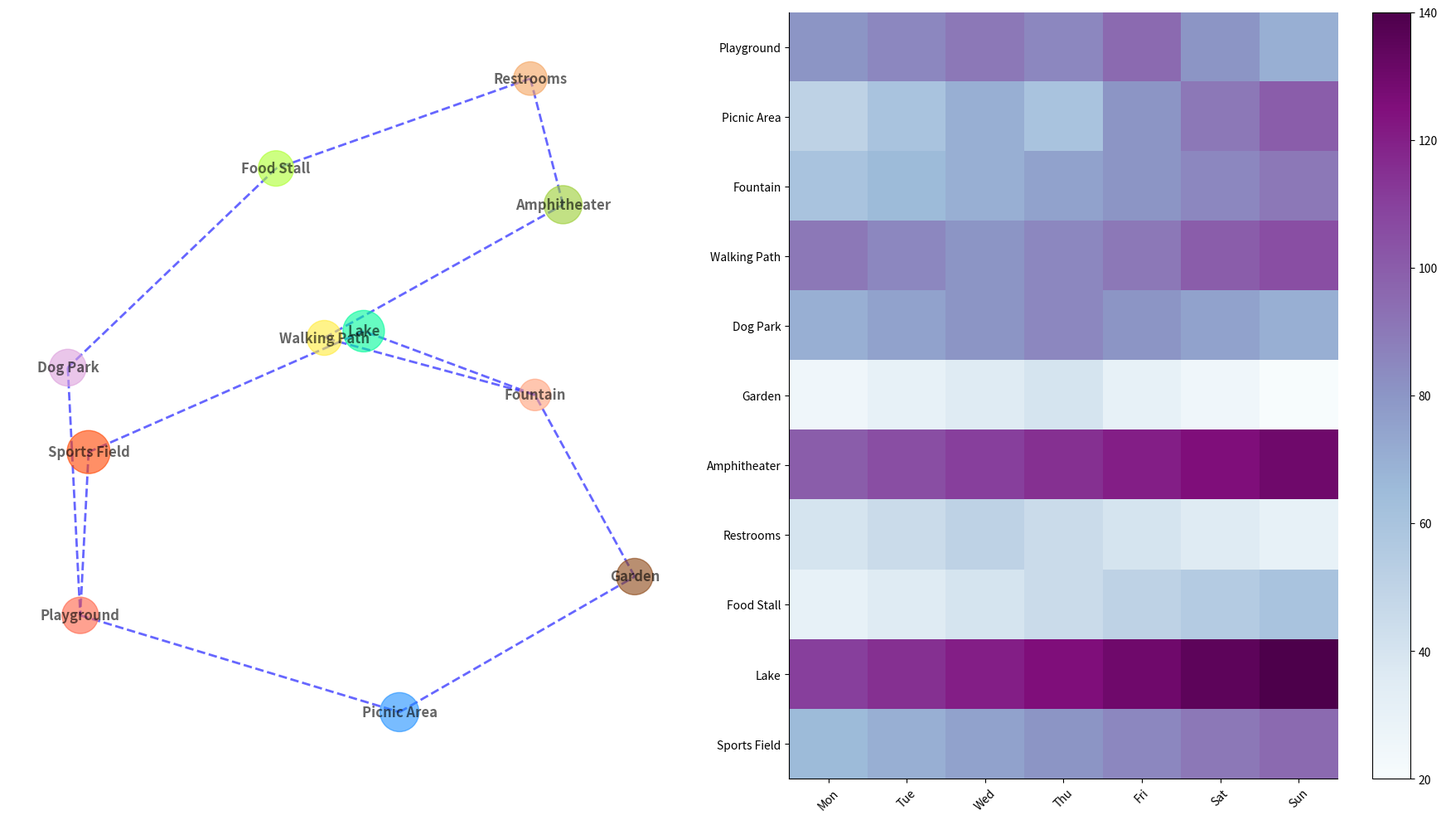

This chart was generated by the following Python code:
import matplotlib.pyplot as plt
import networkx as nx
import numpy as np

# Adding new features
features = [
    "Playground", "Picnic Area", "Fountain", "Walking Path", 
    "Dog Park", "Garden", "Amphitheater", "Restrooms", "Food Stall",
    "Lake", "Sports Field"
]

# Adding new connections including new features
connections = [
    ("Playground", "Picnic Area"),
    ("Picnic Area", "Garden"),
    ("Garden", "Fountain"),
    ("Fountain", "Walking Path"),
    ("Walking Path", "Amphitheater"),
    ("Amphitheater", "Restrooms"),
    ("Restrooms", "Food Stall"),
    ("Food Stall", "Dog Park"),
    ("Dog Park", "Playground"),
    ("Fountain", "Lake"),
    ("Lake", "Sports Field"),
    ("Sports Field", "Playground")
]

G = nx.DiGraph()
G.add_nodes_from(features)
G.add_edges_from(connections)

pos = nx.spring_layout(G, seed=42)
node_colors = ['#ff6347', '#1e90ff', '#ffa07a', '#ffeb3b', '#dda0dd', '#8b4513', '#9acd32', '#f4a460', '#adff2f', '#00fa9a', '#ff4500']
node_sizes = [1000, 1150, 750, 920, 1020, 1000, 1100, 850, 950, 1300, 1400]

# Extending visitor_interactions to include new features
visitor_interactions = np.array([
    [80, 85, 90, 85, 95, 80, 70],
    [50, 60, 70, 60, 80, 90, 100],
    [60, 65, 70, 75, 80, 85, 90],
    [90, 85, 80, 85, 90, 100, 105],
    [70, 75, 80, 85, 80, 75, 70],
    [25, 30, 35, 40, 30, 25, 20],
    [100, 105, 110, 115, 120, 125, 130],
    [40, 45, 50, 45, 40, 35, 30],
    [30, 35, 40, 45, 50, 55, 60],
    [110, 115, 120, 125, 130, 135, 140],
    [65, 70, 75, 80, 85, 90, 95]
])

fig, axes = plt.subplots(1, 2, figsize=(18, 10))

nx.draw(G, pos, with_labels=True, node_color=node_colors, node_size=node_sizes,
        edge_color='blue', width=2, alpha=0.6, ax=axes[0], arrows=False,
        style='dashed', font_weight='bold', font_size=12)

axes[0].grid(True, linestyle=':', linewidth=0.5, color='orange')

axes[1].imshow(visitor_interactions, cmap='BuPu', aspect='auto')

fig.colorbar(axes[1].images[0], ax=axes[1], orientation='vertical')
axes[1].set_xticks([i for i in range(len(visitor_interactions[0]))])
axes[1].set_xticklabels(['Mon', 'Tue', 'Wed', 'Thu', 'Fri', 'Sat', 'Sun'], rotation=45)
axes[1].set_yticks(range(len(features)))
axes[1].set_yticklabels(features)

plt.tight_layout()
for ax in axes:
    ax.spines['top'].set_visible(False)
    ax.spines['right'].set_visible(False)

plt.show()
